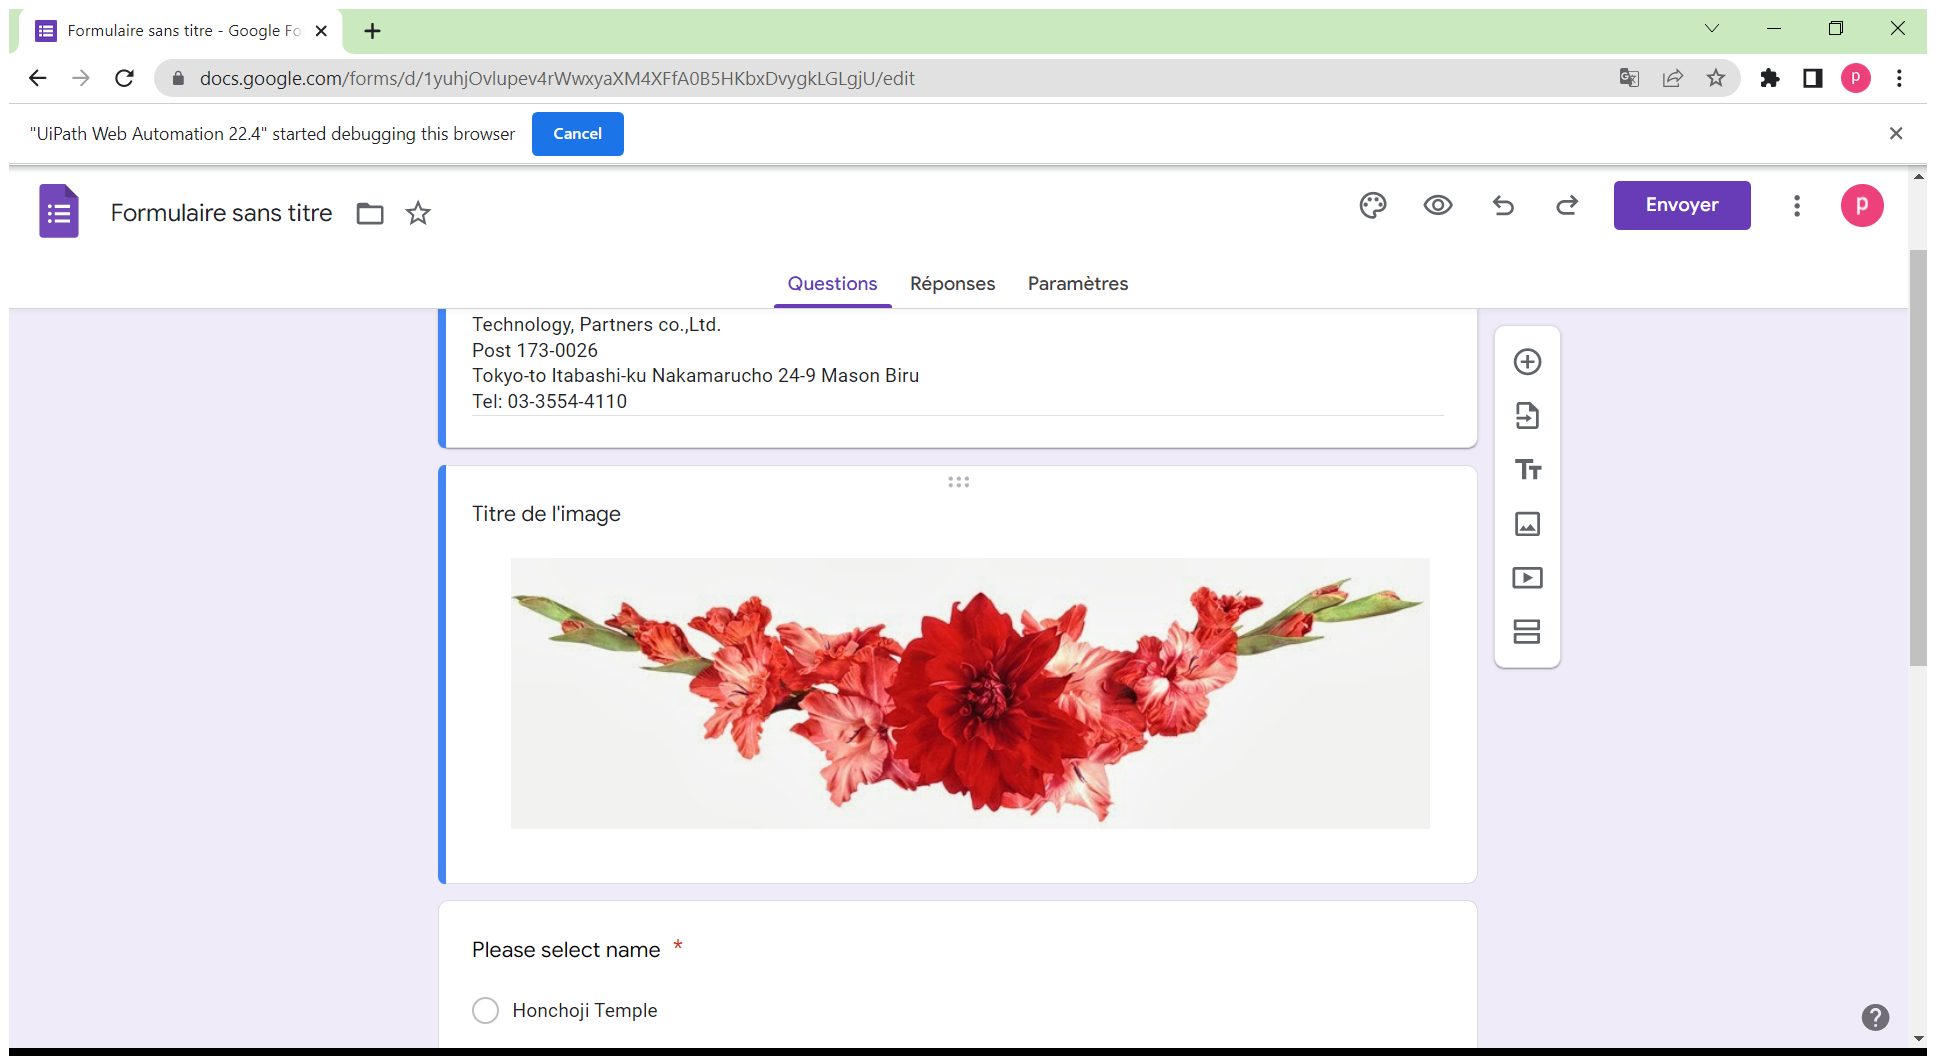
Workflow: Main

Step 1: Use Browser Chrome: Formulaire sans titre - Google Forms in window 'Formulaire sans titre - Google Forms' (chrome.exe)

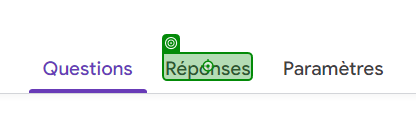
Step 2: click on 'Réponses'

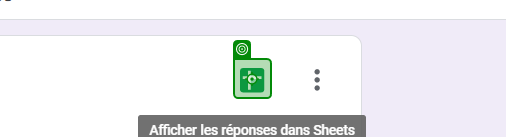
Step 3: click on 'grouping'